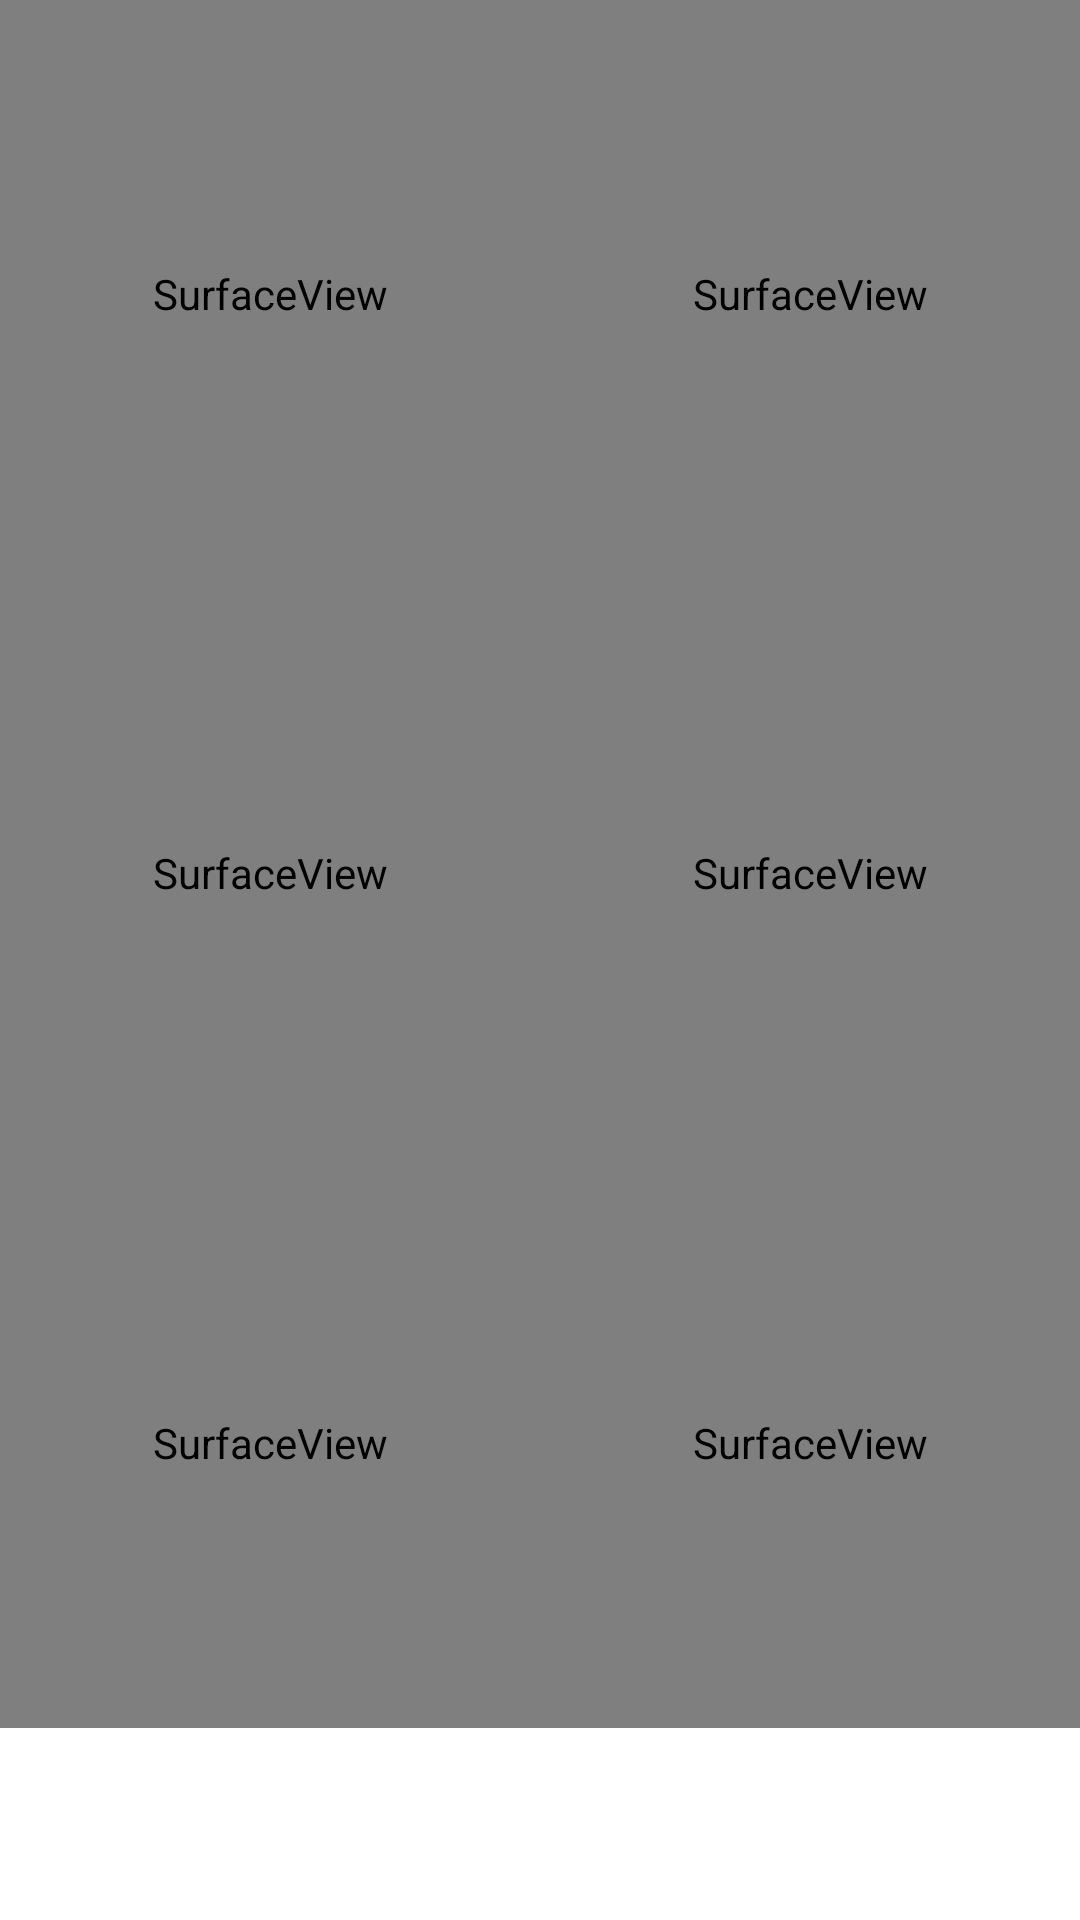

Reconstruct the res/layout file that produces this screen, plus the resources it refers to.
<!-- AndroidManifest.xml: application theme Theme.TestPhotoCollage -->
<!-- res/layout/activity_main.xml -->
<?xml version="1.0" encoding="utf-8"?>
<androidx.constraintlayout.widget.ConstraintLayout xmlns:android="http://schemas.android.com/apk/res/android"
    xmlns:app="http://schemas.android.com/apk/res-auto"
    android:orientation="vertical"
    android:layout_width="match_parent"
    android:layout_height="match_parent">

    <androidx.constraintlayout.widget.ConstraintLayout
        android:id="@+id/clContent"
        android:layout_width="match_parent"
        android:layout_height="0dp"
        app:layout_constraintHeight_percent="0.9"
        app:layout_constraintTop_toTopOf="parent"
        app:layout_constraintStart_toStartOf="parent">

        <LinearLayout
            android:id="@+id/llTop"
            android:layout_width="match_parent"
            android:layout_height="0dp"
            app:layout_constraintHeight_percent="0.34"
            android:orientation="horizontal"
            app:layout_constraintTop_toTopOf="parent"
            app:layout_constraintStart_toStartOf="parent">

            <RelativeLayout
                android:id="@+id/rl1"
                android:layout_width="match_parent"
                android:layout_height="wrap_content"
                android:layout_weight="1" >

                <SurfaceView
                    android:id="@+id/surfaceView"
                    android:layout_width="match_parent"
                    android:layout_height="match_parent"/>

                <ImageView
                    android:id="@+id/ivIcon"
                    android:layout_width="match_parent"
                    android:layout_height="match_parent"
                    android:adjustViewBounds="true"
                    android:layout_centerInParent="true" />

            </RelativeLayout>

            <RelativeLayout
                android:layout_width="match_parent"
                android:layout_height="wrap_content"
                android:layout_weight="1"
                android:gravity="center">

                <SurfaceView
                    android:id="@+id/surfaceView2"
                    android:layout_width="match_parent"
                    android:layout_height="match_parent" />

                <ImageView
                    android:id="@+id/ivIcon1"
                    android:layout_width="match_parent"
                    android:layout_height="match_parent"
                    android:adjustViewBounds="true"
                    android:layout_centerInParent="true" />

            </RelativeLayout>

        </LinearLayout>

        <LinearLayout
            android:id="@+id/llCenter"
            android:layout_width="match_parent"
            android:layout_height="0dp"
            app:layout_constraintHeight_percent="0.33"
            android:orientation="horizontal"
            app:layout_constraintTop_toBottomOf="@id/llTop"
            app:layout_constraintStart_toStartOf="parent" >

            <RelativeLayout
                android:layout_width="match_parent"
                android:layout_height="wrap_content"
                android:layout_weight="1" >

                <SurfaceView
                    android:id="@+id/surfaceView3"
                    android:layout_width="match_parent"
                    android:layout_height="match_parent" />

                <ImageView
                    android:id="@+id/ivIcon2"
                    android:layout_width="match_parent"
                    android:layout_height="match_parent"
                    android:adjustViewBounds="true"
                    android:layout_centerInParent="true" />

            </RelativeLayout>

            <RelativeLayout
                android:layout_width="match_parent"
                android:layout_height="wrap_content"
                android:layout_weight="1" >

                <SurfaceView
                    android:id="@+id/surfaceView4"
                    android:layout_width="match_parent"
                    android:layout_height="match_parent" />

                <ImageView
                    android:id="@+id/ivIcon3"
                    android:layout_width="match_parent"
                    android:layout_height="match_parent"
                    android:adjustViewBounds="true"
                    android:layout_centerInParent="true" />

            </RelativeLayout>

        </LinearLayout>

        <LinearLayout
            android:id="@+id/llBottom"
            android:layout_width="match_parent"
            android:layout_height="0dp"
            app:layout_constraintHeight_percent="0.33"
            android:orientation="horizontal"
            app:layout_constraintTop_toBottomOf="@id/llCenter"
            app:layout_constraintStart_toStartOf="parent" >

            <RelativeLayout
                android:layout_width="match_parent"
                android:layout_height="wrap_content"
                android:layout_weight="1" >

                <SurfaceView
                    android:id="@+id/surfaceView5"
                    android:layout_width="match_parent"
                    android:layout_height="match_parent" />

                <ImageView
                    android:id="@+id/ivIcon4"
                    android:layout_width="match_parent"
                    android:layout_height="match_parent"
                    android:adjustViewBounds="true"
                    android:layout_centerInParent="true" />

            </RelativeLayout>

            <RelativeLayout
                android:layout_width="match_parent"
                android:layout_height="wrap_content"
                android:layout_weight="1" >

                <SurfaceView
                    android:id="@+id/surfaceView6"
                    android:layout_width="match_parent"
                    android:layout_height="match_parent" />

                <ImageView
                    android:id="@+id/ivIcon5"
                    android:layout_width="match_parent"
                    android:layout_height="match_parent"
                    android:adjustViewBounds="true"
                    android:layout_centerInParent="true" />

            </RelativeLayout>

        </LinearLayout>

        <TextView
            android:id="@+id/tvSysDate"
            android:layout_width="match_parent"
            android:layout_height="wrap_content"
            android:textColor="@color/white"
            android:textStyle="bold"
            android:textSize="20sp"
            android:textAlignment="center"
            app:layout_constraintStart_toStartOf="parent"
            app:layout_constraintTop_toTopOf="parent"
            app:layout_constraintBottom_toBottomOf="parent"
            android:visibility="gone"/>

    </androidx.constraintlayout.widget.ConstraintLayout>

    <Button
        android:id="@+id/captureBtn"
        android:layout_width="0dp"
        android:layout_height="wrap_content"
        app:layout_constraintWidth_percent="0.5"
        android:layout_gravity="center_horizontal|bottom"
        android:text="TAKE PHOTO"
        android:visibility="gone"
        android:backgroundTint="@color/purple_700"
        app:layout_constraintTop_toBottomOf="@id/clContent"
        app:layout_constraintBottom_toBottomOf="parent"
        app:layout_constraintStart_toStartOf="parent"
        app:layout_constraintEnd_toEndOf="parent" />

    <Button
        android:id="@+id/saveBtn"
        android:layout_width="0dp"
        android:layout_height="wrap_content"
        app:layout_constraintWidth_percent="0.5"
        android:layout_gravity="center_horizontal|bottom"
        android:text="Save"
        android:backgroundTint="@color/teal_700"
        android:visibility="gone"
        app:layout_constraintTop_toBottomOf="@id/clContent"
        app:layout_constraintBottom_toBottomOf="parent"
        app:layout_constraintStart_toStartOf="parent"
        app:layout_constraintEnd_toEndOf="parent" />

    <ImageButton
        android:id="@+id/ibFlash"
        android:layout_width="wrap_content"
        android:layout_height="wrap_content"
        android:layout_marginEnd="10dp"
        android:background="@null"
        app:layout_constraintTop_toBottomOf="@id/clContent"
        app:layout_constraintBottom_toBottomOf="parent"
        app:layout_constraintEnd_toEndOf="parent" />

    <TextView
        android:id="@+id/showPermissionMsg"
        android:layout_width="wrap_content"
        android:layout_height="wrap_content"
        android:padding="20dp"
        android:text="You must grant permission to access camera and external storage to run this application."
        android:textAlignment="center"
        android:textStyle="bold|italic"
        android:visibility="gone"
        app:layout_constraintStart_toStartOf="parent"
        app:layout_constraintBottom_toBottomOf="parent"/>

</androidx.constraintlayout.widget.ConstraintLayout>
<!-- resources referenced by this layout -->
<resources>
  <style name="Theme.TestPhotoCollage" parent="Theme.MaterialComponents.DayNight.DarkActionBar">
          
          <item name="colorPrimary">@color/purple_500</item>
          <item name="colorPrimaryVariant">@color/purple_700</item>
          <item name="colorOnPrimary">@color/white</item>
          
          <item name="colorSecondary">@color/teal_200</item>
          <item name="colorSecondaryVariant">@color/teal_700</item>
          <item name="colorOnSecondary">@color/black</item>
          
          <item name="android:statusBarColor">?attr/colorPrimaryVariant</item>
          
      </style>
  <!-- not gathered from this repository: default colours our renderer supplied (Android Studio template values) -->
  <color name="purple_500">#FF6200EE</color>
  <color name="purple_700">#FF3700B3</color>
  <color name="teal_200">#FF03DAC5</color>
  <color name="teal_700">#FF018786</color>
  <color name="black">#FF000000</color>
  <color name="white">#FFFFFFFF</color>
</resources>
